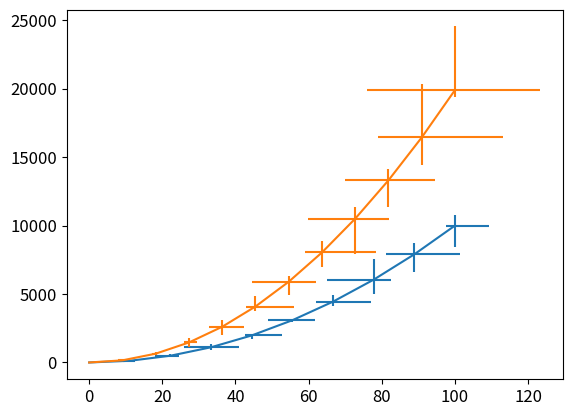
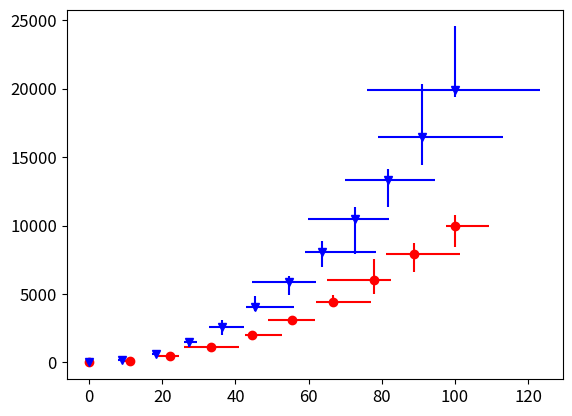
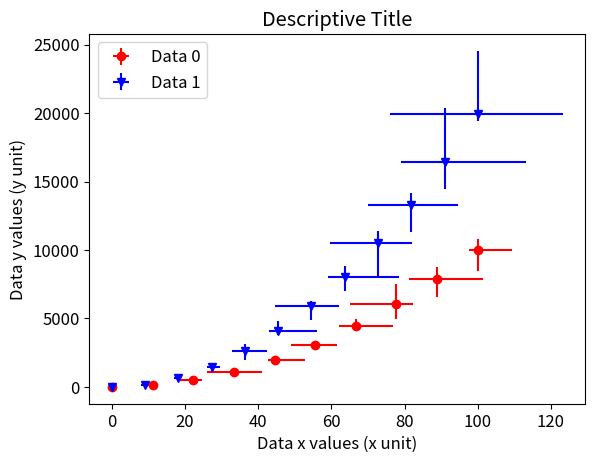
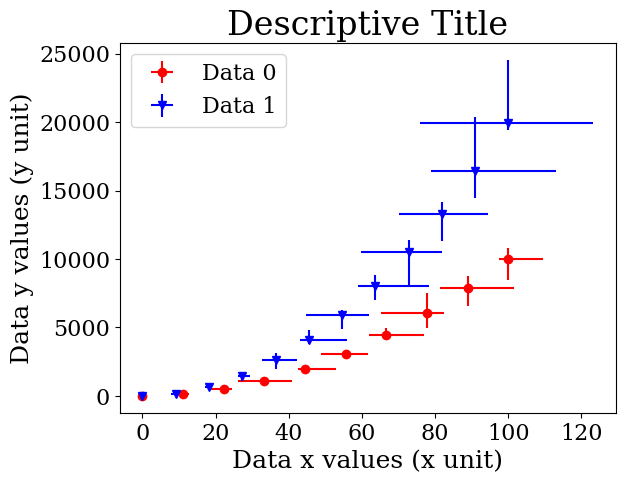
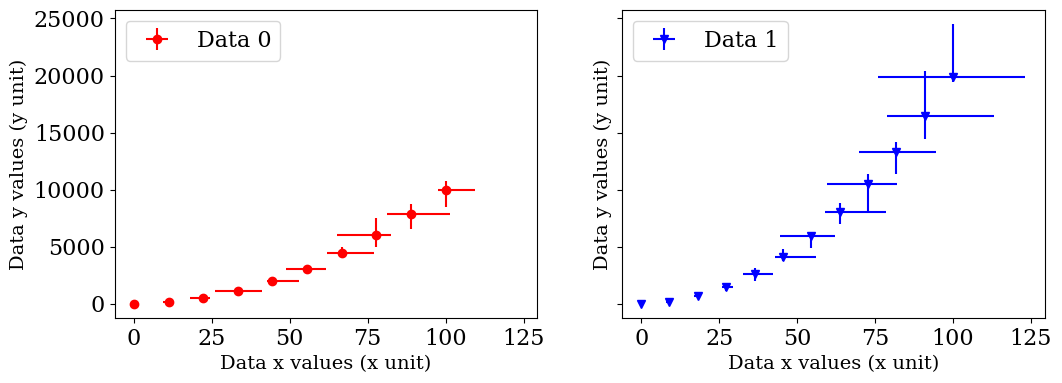

Here is the Python script that generated these plots, in order:
import numpy as np
import matplotlib.pyplot as plt
%matplotlib inline

# This is to make sure we undo a change I do later (just in case)
plt.rcParams.update({'font.family':'sans-serif', 'font.size':12})

# Let's generate some sample data
# Data Set 0
xs_0 = np.linspace(0,100,10)
ys_0 = [x**2 for x in xs_0]
x_errors_0 = np.transpose([[np.random.rand(1)[0]*x*0.25 for i in range(2)] for x in xs_0])
y_errors_0 = np.transpose([[np.random.rand(1)[0]*y*0.25 for i in range(2)] for y in ys_0])

# Data Set 1
xs_1 = np.linspace(0,100,12)
ys_1 = [2*x**2 - x for x in xs_1]
x_errors_1 = np.transpose([[np.random.rand(1)[0]*x*0.25 for i in range(2)] for x in xs_1])
y_errors_1 = np.transpose([[np.random.rand(1)[0]*y*0.25 for i in range(2)] for y in ys_1])

# What shape should the error data have?
np.shape(x_errors_0)

plt.figure()
plt.errorbar(xs_0, ys_0, xerr=x_errors_0, yerr=y_errors_0)
plt.errorbar(xs_1, ys_1, xerr=x_errors_1, yerr=y_errors_1)
plt.show()

# That's kinda ugly. Let's try again with some kwargs (key word arguments)
# which you can find here: https://matplotlib.org/stable/api/_as_gen/matplotlib.pyplot.errorbar.html
plt.figure()
plt.errorbar(xs_0, ys_0, xerr=x_errors_0, yerr=y_errors_0, color='red', marker='o', ls='')
plt.errorbar(xs_1, ys_1, xerr=x_errors_1, yerr=y_errors_1, color='blue', marker='v', ls='')
plt.show()
# What did we change here? Why does it matter?

# Now, let's add some labels
plt.figure()
plt.errorbar(xs_0, ys_0, xerr=x_errors_0, yerr=y_errors_0, color='red', marker='o', ls='', label='Data 0')
plt.errorbar(xs_1, ys_1, xerr=x_errors_1, yerr=y_errors_1, color='blue', marker='v', ls='', label='Data 1')
plt.legend(loc='upper left')
plt.xlabel('Data x values (x unit)')
plt.ylabel('Data y values (y unit)')
plt.title('Descriptive Title')
plt.show()
# What did we change here? Why does it matter?

# Let's change the text defaults
plt.rcParams.update({'font.family':'serif', 'font.size':16})

# Notice how nothing changed in this part of the code
plt.figure()
plt.errorbar(xs_0, ys_0, xerr=x_errors_0, yerr=y_errors_0, color='red', marker='o', ls='', label='Data 0')
plt.errorbar(xs_1, ys_1, xerr=x_errors_1, yerr=y_errors_1, color='blue', marker='v', ls='', label='Data 1')
plt.legend(loc='upper left')
plt.xlabel('Data x values (x unit)', fontsize=18)
plt.ylabel('Data y values (y unit)', fontsize=18)
plt.title('Descriptive Title', fontsize=24)
plt.show()
# What did we change here? Why does it matter?

# What if I want the date on separate plots?
fig, ax = plt.subplots(nrows=1, ncols=2, sharex=True, sharey=True, figsize=(12, 4))

cax = ax[0]
cax.errorbar(xs_0, ys_0, xerr=x_errors_0, yerr=y_errors_0, color='red', marker='o', ls='', label='Data 0')
cax.legend(loc='upper left')
cax.set_xlabel('Data x values (x unit)', fontsize=14)
cax.set_ylabel('Data y values (y unit)', fontsize=14)

cax = ax[1]
cax.errorbar(xs_1, ys_1, xerr=x_errors_1, yerr=y_errors_1, color='blue', marker='v', ls='', label='Data 1')
cax.legend(loc='upper left')
cax.set_xlabel('Data x values (x unit)', fontsize=14)
cax.set_ylabel('Data y values (y unit)', fontsize=14)

# How can I add subplot titles?
# How can I add an overall title?
plt.show()